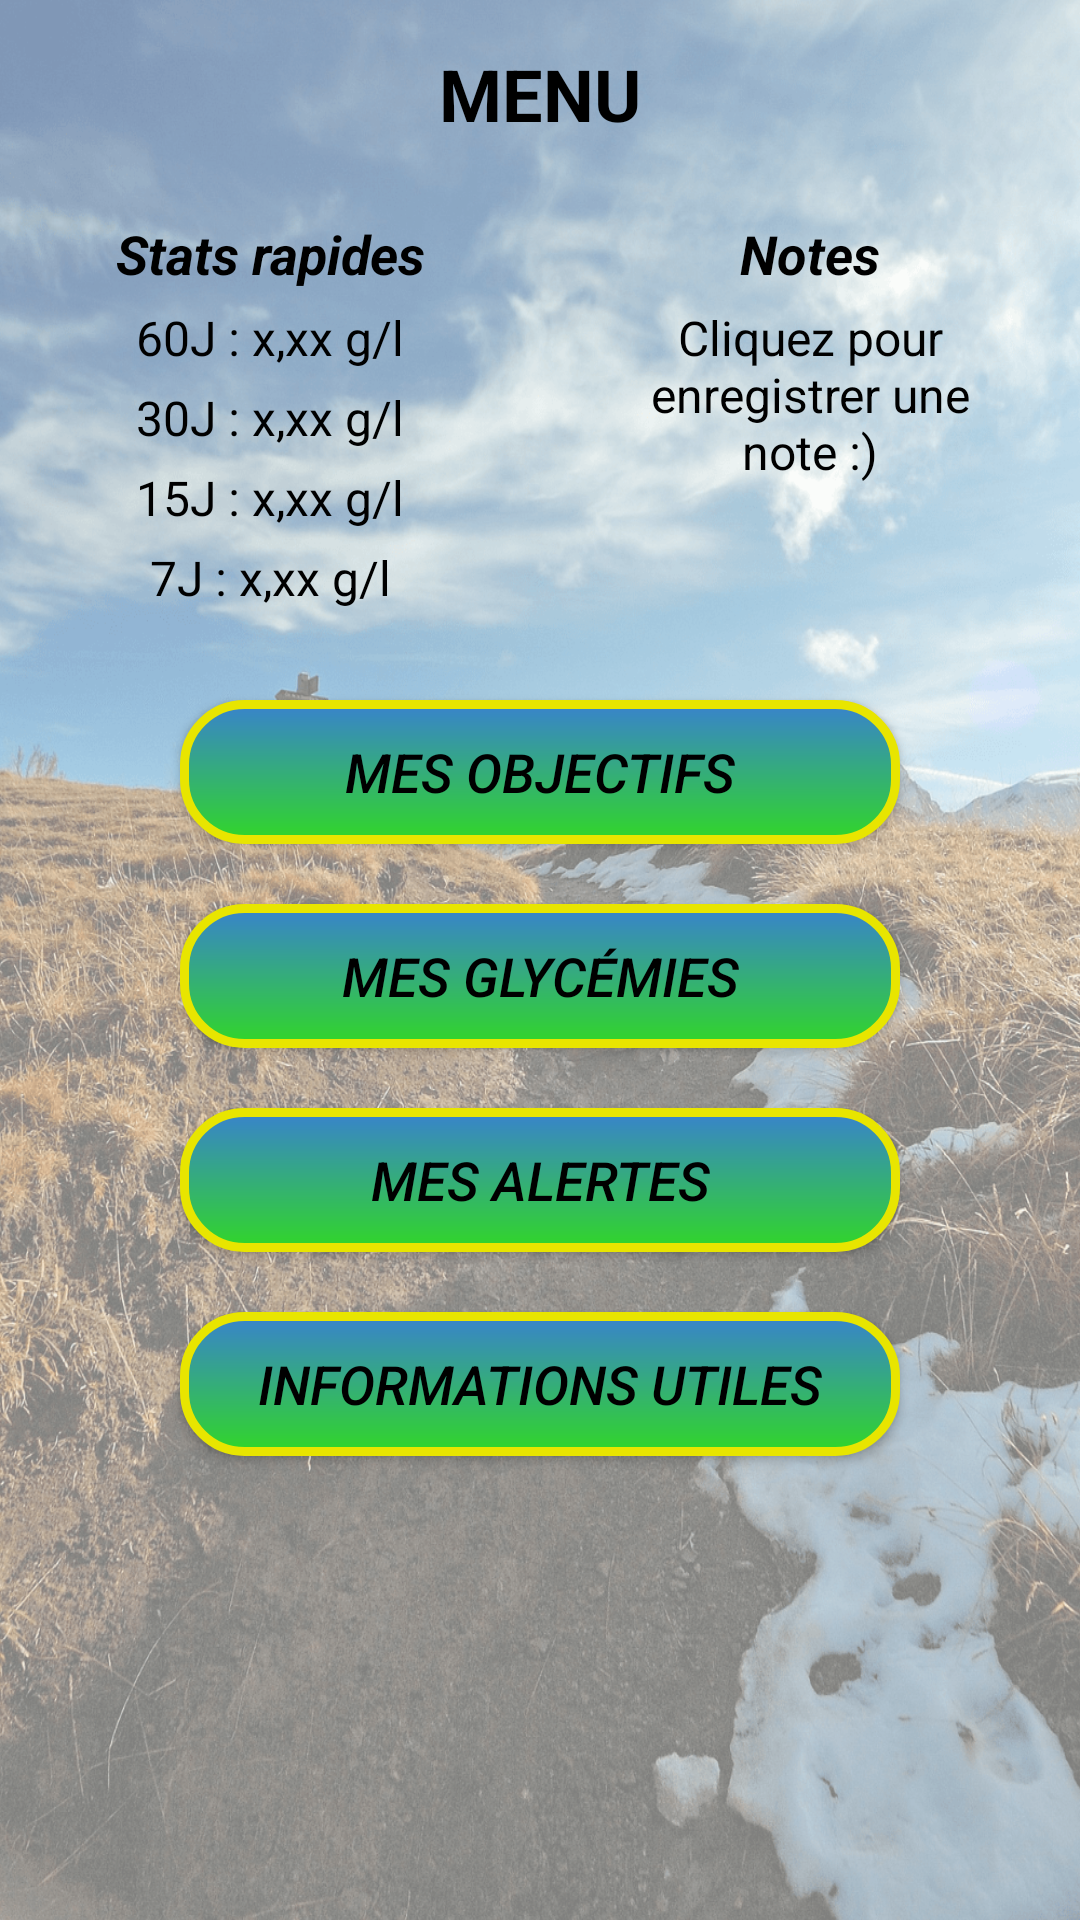

Produce the Android XML layout that renders to this screen, including the resource entries it uses.
<!-- AndroidManifest.xml: application theme NoBarTheme -->
<!-- res/layout/activity_dashboard.xml -->
<?xml version="1.0" encoding="utf-8"?>
<RelativeLayout xmlns:android="http://schemas.android.com/apk/res/android"
    xmlns:tools="http://schemas.android.com/tools"
    android:layout_width="match_parent"
    android:layout_height="match_parent"
    android:orientation="vertical"
    tools:context=".activities.DashboardActivity">

    <View
        android:layout_width="match_parent"
        android:layout_height="match_parent"
        android:alpha="0.5"
        android:background="@drawable/ic_dashboard_reduced_bg" />

    <TextView
        android:id="@+id/title_app_TV"
        android:layout_width="match_parent"
        android:layout_height="wrap_content"
        android:layout_margin="15dp"
        android:text="@string/menu"
        android:textAlignment="center"
        android:textColor="@android:color/black"
        android:textSize="24sp"
        android:textStyle="bold" />

    <LinearLayout
        android:id="@+id/dashboard_first_container"
        android:layout_width="match_parent"
        android:layout_height="wrap_content"
        android:layout_below="@id/title_app_TV"
        android:layout_marginTop="10dp"
        android:baselineAligned="false"
        android:orientation="horizontal">

        <LinearLayout
            android:id="@+id/fast_stats_container"
            android:layout_width="0dp"
            android:layout_height="wrap_content"
            android:layout_weight="1"
            android:orientation="vertical">

            <TextView
                android:id="@+id/fast_stats_TV"
                android:layout_width="match_parent"
                android:layout_height="wrap_content"
                android:text="@string/stats_short"
                android:textAlignment="center"
                android:textColor="@android:color/black"
                android:textSize="18sp"
                android:textStyle="bold|italic" />

            <TextView
                android:id="@+id/fast_stats_60d_TV"
                android:layout_width="match_parent"
                android:layout_height="wrap_content"
                android:layout_marginStart="20dp"
                android:layout_marginTop="5dp"
                android:layout_marginEnd="20dp"
                android:text="@string/stats_60d"
                android:textAlignment="center"
                android:textColor="@android:color/black"
                android:textSize="16sp"
                android:textStyle="normal" />

            <TextView
                android:id="@+id/fast_stats_30d_TV"
                android:layout_width="match_parent"
                android:layout_height="wrap_content"
                android:layout_marginStart="20dp"
                android:layout_marginTop="5dp"
                android:layout_marginEnd="20dp"
                android:text="@string/stats_30d"
                android:textAlignment="center"
                android:textColor="@android:color/black"
                android:textSize="16sp"
                android:textStyle="normal" />

            <TextView
                android:id="@+id/fast_stats_15d_TV"
                android:layout_width="match_parent"
                android:layout_height="wrap_content"
                android:layout_marginStart="20dp"
                android:layout_marginTop="5dp"
                android:layout_marginEnd="20dp"
                android:text="@string/stats_15d"
                android:textAlignment="center"
                android:textColor="@android:color/black"
                android:textSize="16sp"
                android:textStyle="normal" />

            <TextView
                android:id="@+id/fast_stats_7d_TV"
                android:layout_width="match_parent"
                android:layout_height="wrap_content"
                android:layout_marginStart="20dp"
                android:layout_marginTop="5dp"
                android:layout_marginEnd="20dp"
                android:text="@string/stats_7d"
                android:textAlignment="center"
                android:textColor="@android:color/black"
                android:textSize="16sp"
                android:textStyle="normal" />

        </LinearLayout>

        <LinearLayout
            android:id="@+id/fast_stats_notes"
            android:layout_width="0dp"
            android:layout_height="wrap_content"
            android:layout_weight="1"
            android:orientation="vertical">

            <TextView
                android:id="@+id/fast_note_container"
                android:layout_width="match_parent"
                android:layout_height="wrap_content"
                android:text="@string/notes"
                android:textAlignment="center"
                android:textColor="@android:color/black"
                android:textSize="18sp"
                android:textStyle="bold|italic" />

            <TextView
                android:id="@+id/fast_note_TV"
                android:layout_width="match_parent"
                android:layout_height="wrap_content"
                android:layout_marginStart="20dp"
                android:layout_marginTop="5dp"
                android:layout_marginEnd="20dp"
                android:text="@string/fast_note"
                android:textAlignment="center"
                android:textColor="@android:color/black"
                android:textSize="16sp"
                android:textStyle="normal" />

            <EditText
                android:id="@+id/fast_note_EV"
                android:layout_width="match_parent"
                android:layout_height="wrap_content"
                android:layout_marginStart="20dp"
                android:layout_marginTop="5dp"
                android:layout_marginEnd="20dp"
                android:visibility="gone"
                android:background="@null"
                android:hint="@string/write_your_note_here"
                android:inputType="text"
                android:textAlignment="center"
                android:textColor="@android:color/black"
                android:textSize="16sp"
                android:textStyle="normal" />

            <Button
                android:id="@+id/fast_note_btn"
                android:layout_width="wrap_content"
                android:layout_height="wrap_content"
                android:layout_gravity="center"
                android:layout_marginStart="20dp"
                android:layout_marginTop="10dp"
                android:layout_marginEnd="20dp"
                android:background="@drawable/btn_classic"
                android:padding="10dp"
                android:text="@string/save"
                android:visibility="gone"
                android:textAlignment="center"
                android:textColor="@android:color/black"
                android:textSize="16sp"
                android:textStyle="normal" />


        </LinearLayout>

    </LinearLayout>

    <Button
        android:id="@+id/my_objectives_btn"
        android:layout_width="match_parent"
        android:layout_height="wrap_content"
        android:layout_below="@id/dashboard_first_container"
        android:layout_centerHorizontal="true"
        android:layout_marginStart="60dp"
        android:layout_marginTop="30dp"
        android:layout_marginEnd="60dp"
        android:background="@drawable/btn_classic"
        android:padding="10dp"
        android:text="@string/my_objectives"
        android:textAlignment="center"
        android:textColor="@android:color/black"
        android:textSize="18sp"
        android:textStyle="italic" />

    <Button
        android:id="@+id/my_glycemy_diary_btn"
        android:layout_width="match_parent"
        android:layout_height="wrap_content"
        android:layout_below="@id/my_objectives_btn"
        android:layout_centerHorizontal="true"
        android:layout_marginStart="60dp"
        android:layout_marginTop="20dp"
        android:layout_marginEnd="60dp"
        android:background="@drawable/btn_classic"
        android:padding="10dp"
        android:text="@string/my_glycemy_diary"
        android:textAlignment="center"
        android:textColor="@android:color/black"
        android:textSize="18sp"
        android:textStyle="italic" />

    <Button
        android:id="@+id/my_alerts_btn"
        android:layout_width="match_parent"
        android:layout_height="wrap_content"
        android:layout_below="@id/my_glycemy_diary_btn"
        android:layout_centerHorizontal="true"
        android:layout_marginStart="60dp"
        android:layout_marginTop="20dp"
        android:layout_marginEnd="60dp"
        android:background="@drawable/btn_classic"
        android:padding="10dp"
        android:text="@string/my_alerts"
        android:textAlignment="center"
        android:textColor="@android:color/black"
        android:textSize="18sp"
        android:textStyle="italic" />

    <Button
        android:id="@+id/my_infos_btn"
        android:layout_width="match_parent"
        android:layout_height="wrap_content"
        android:layout_below="@id/my_alerts_btn"
        android:layout_centerHorizontal="true"
        android:layout_marginStart="60dp"
        android:layout_marginTop="20dp"
        android:layout_marginEnd="60dp"
        android:background="@drawable/btn_classic"
        android:padding="10dp"
        android:text="@string/good_to_know_part"
        android:textAlignment="center"
        android:textColor="@android:color/black"
        android:textSize="18sp"
        android:textStyle="italic" />

</RelativeLayout>
<!-- resources referenced by this layout -->
<resources>
  <!-- drawable btn_classic (drawable) -->
  <?xml version="1.0" encoding="utf-8"?>
  <shape xmlns:android="http://schemas.android.com/apk/res/android"
      android:padding="10dp"
      android:shape="rectangle">
      
      <gradient android:angle="270"
          android:endColor="#31D629" android:startColor="#3883CC" />
      <corners android:radius="20dp"/>
      <stroke
          android:width="3dp"
          android:color="#E8E500" />
  </shape>
  <!-- drawable ic_dashboard_reduced_bg: png bitmap (drawable, 789149 bytes) -->
  <string name="fast_note">Cliquez pour enregistrer une note :)</string>
  <string name="good_to_know_part">Informations utiles</string>
  <string name="menu">MENU</string>
  <string name="my_alerts">Mes alertes</string>
  <string name="my_glycemy_diary">Mes glycémies</string>
  <string name="my_objectives">Mes objectifs</string>
  <string name="notes">Notes</string>
  <string name="save">Enregistrer</string>
  <string name="stats_15d">15J : x,xx g/l</string>
  <string name="stats_30d">30J : x,xx g/l</string>
  <string name="stats_60d">60J : x,xx g/l</string>
  <string name="stats_7d">7J : x,xx g/l</string>
  <string name="stats_short">Stats rapides</string>
  <string name="write_your_note_here">Écrivez ici ! :)</string>
  <style name="NoBarTheme" parent="Theme.AppCompat.Light.NoActionBar">
          
          
          <item name="android:windowContentTransitions">true</item>
          <item name="windowNoTitle">true</item>
          <item name="windowActionBar">false</item>
          <item name="colorPrimary">@color/colorPrimary</item>
          <item name="colorPrimaryDark">@color/colorPrimaryDark</item>
          <item name="colorAccent">@color/colorAccent</item>
      </style>
  <!-- not gathered from this repository: default colours our renderer supplied (Android Studio template values) -->
  <color name="colorPrimary">#FF6200EE</color>
  <color name="colorPrimaryDark">#FF3700B3</color>
  <color name="colorAccent">#FF03DAC5</color>
</resources>
